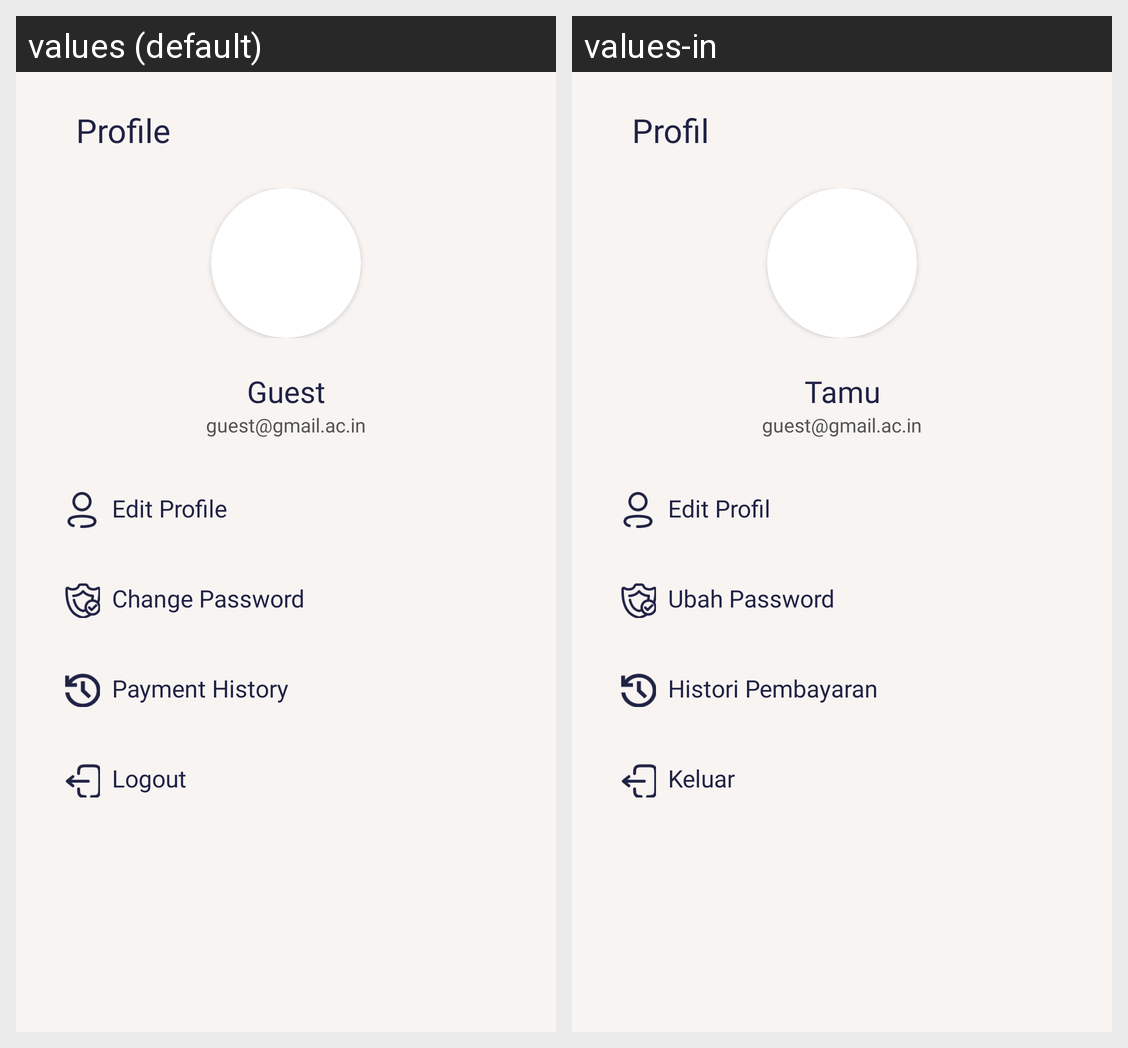

This grid shows one Android layout under two languages. Give, for every string resource on the screen, its name, the default text and each shown locale's text.
Android screen res/layout/fragment_profile.xml rendered under 2 locales, left to right: values (default), values-in. Device: Nexus 5 (rendered at 1080×1920; each locale shown at half size, 540×960, under a caption strip naming it); theme Theme.Preducation.
Strings drawn on this screen, with the default value and each locale's value (text and hints the layout hard-codes, and strings that could not be matched under every locale, appear in the picture but are not listed):

text_profile
  values: Profile
  values-in: Profil

text_name_guest
  values: Guest
  values-in: Tamu

text_email_guest
  values: guest@gmail.ac.in
  values-in: guest@gmail.ac.in

text_edit_profile
  values: Edit Profile
  values-in: Edit Profil

text_change_password
  values: Change Password
  values-in: Ubah Password

text_payment_history
  values: Payment History
  values-in: Histori Pembayaran

text_logout
  values: Logout
  values-in: Keluar
